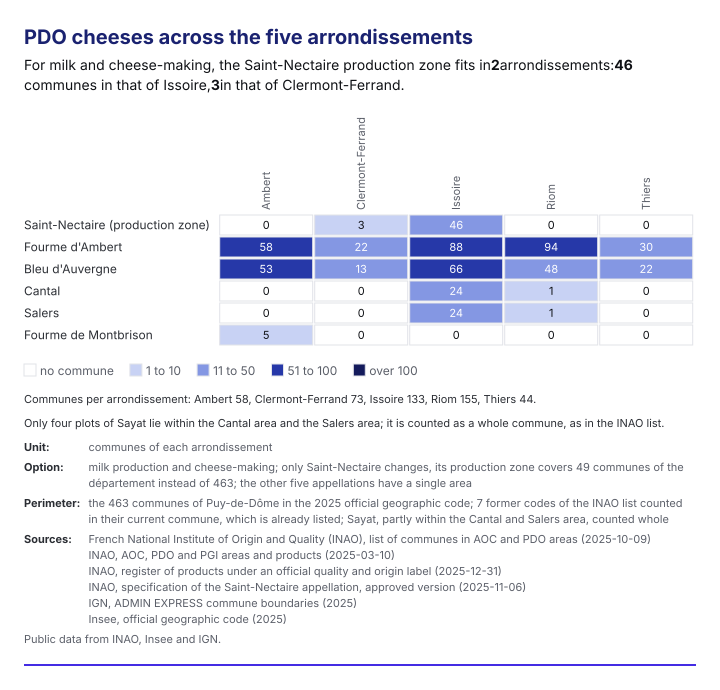

Values plotted in this chart, from the file beside it:
, Ambert, Clermont-Ferrand, Issoire, Riom, Thiers
Saint-Nectaire (production zone), 0, 3, 46, 0, 0
Fourme d'Ambert, 58, 22, 88, 94, 30
Bleu d'Auvergne, 53, 13, 66, 48, 22
Cantal, 0, 0, 24, 1, 0
Salers, 0, 0, 24, 1, 0
Fourme de Montbrison, 5, 0, 0, 0, 0
